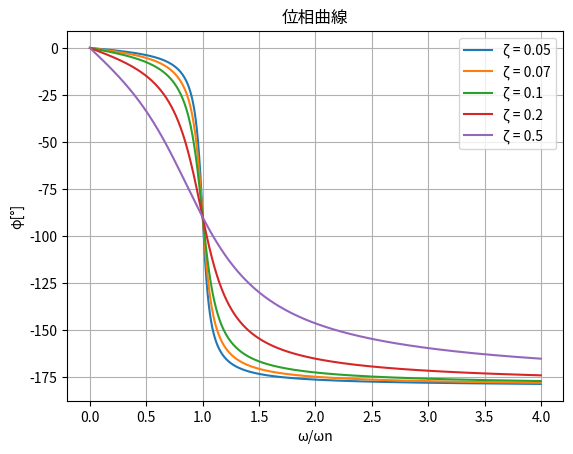

Recreate this plot in Python.
import math
import matplotlib.pyplot as plt

def phase_oscillation(g):  # 引数は減衰比
    x = []  # プロット用データ(x軸)
    y = []  # プロット用データ(y軸)
    for t in range(0, 40000):  # プロットデータ作成
        t *= 0.01
        w = t
        try:
            fi = math.atan(-2 * g * wn * w / (wn ** 2 - w ** 2)) / math.pi * 180  # 位相角φの値
        except:
            None
        x.append(w / wn)  # x軸データの追加    振動数比(円振動数/固有振動数)
        if w / wn > 1:  # 振動数比が１より大きいときの位相角の値
            y.append(fi - 180)  # y軸データの追加
        else:
            y.append(fi)  # y軸データの追加
    plt.plot(x, y, label="ζ = "+str(g))


m = 50  # 質量
k = 500000  # ばね定数
c = 100  # ダンパ
wn = (k / m) ** 0.5  # 固有振動数
w = 40*math.pi  # 円振動数

phase_oscillation(0.05)  # 減衰比0.05の時のプロット作成
phase_oscillation(0.07)  # 減衰比0.07の時のプロット作成
phase_oscillation(0.10)  # 減衰比0.10の時のプロット作成
phase_oscillation(0.20)  # 減衰比0.20の時のプロット作成
phase_oscillation(0.50)  # 減衰比0.50の時のプロット作成

plt.legend()  # 凡例表示
plt.title("位相曲線")  # タイトル
plt.xlabel("ω/ωn")  # x軸タイトル
plt.ylabel("φ[°]")  # y軸タイトル
plt.grid()  # グリッド線表示
plt.savefig("位相曲線.png")  # 保存する
plt.show()  # プロット表示
